Image classification data set "images" (jainm1234/ping-pong-detect on GitHub). Class labels (7): blur ball, close-up, orange, player, pov, table, white.

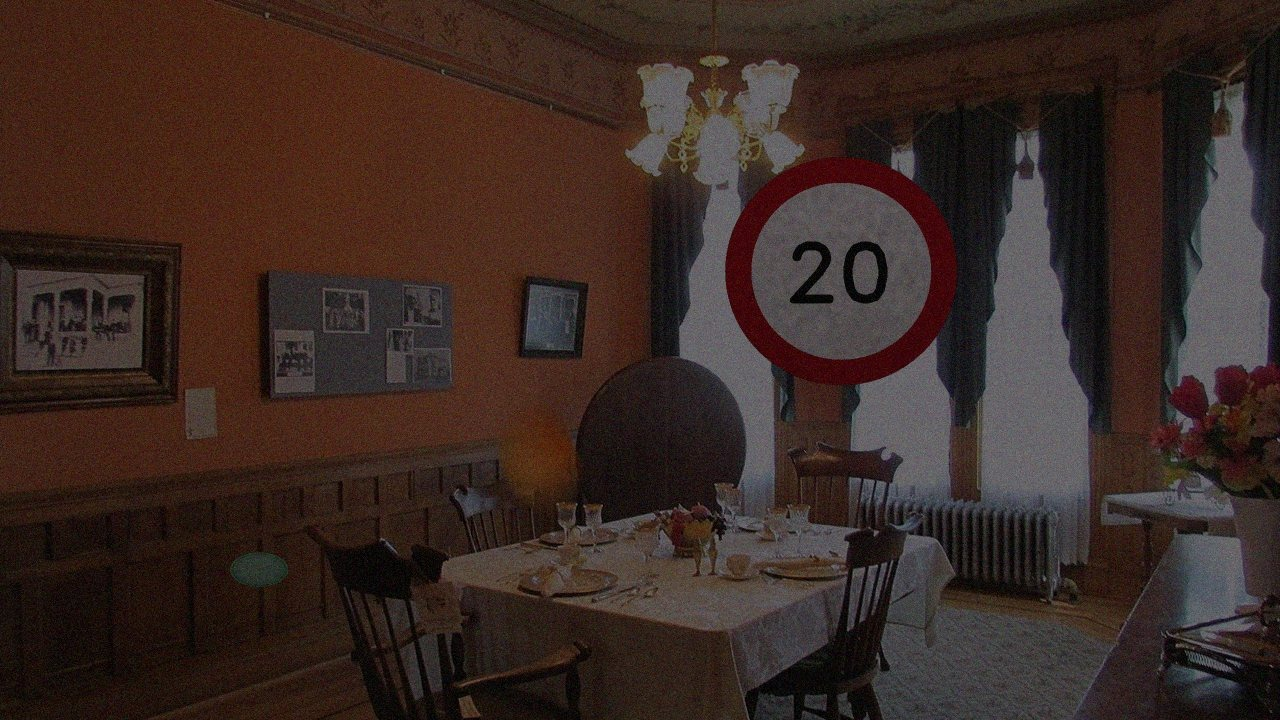
Label: orange

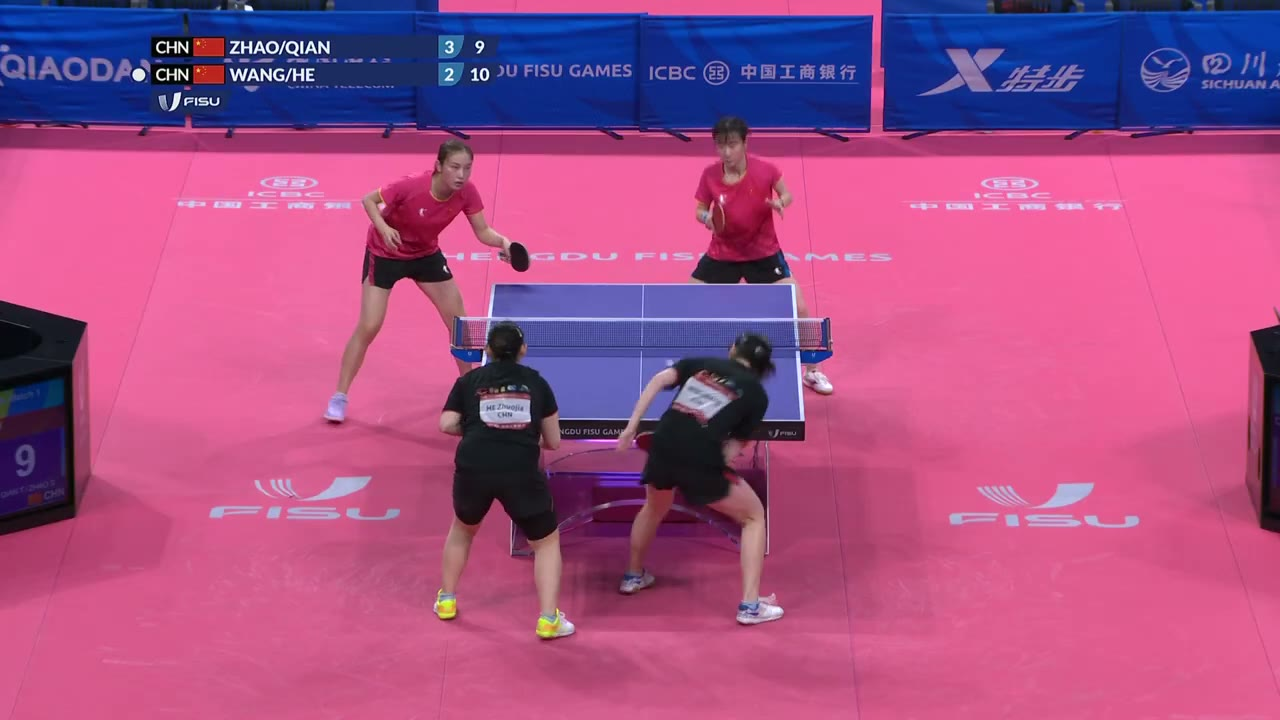
Label: blur ball

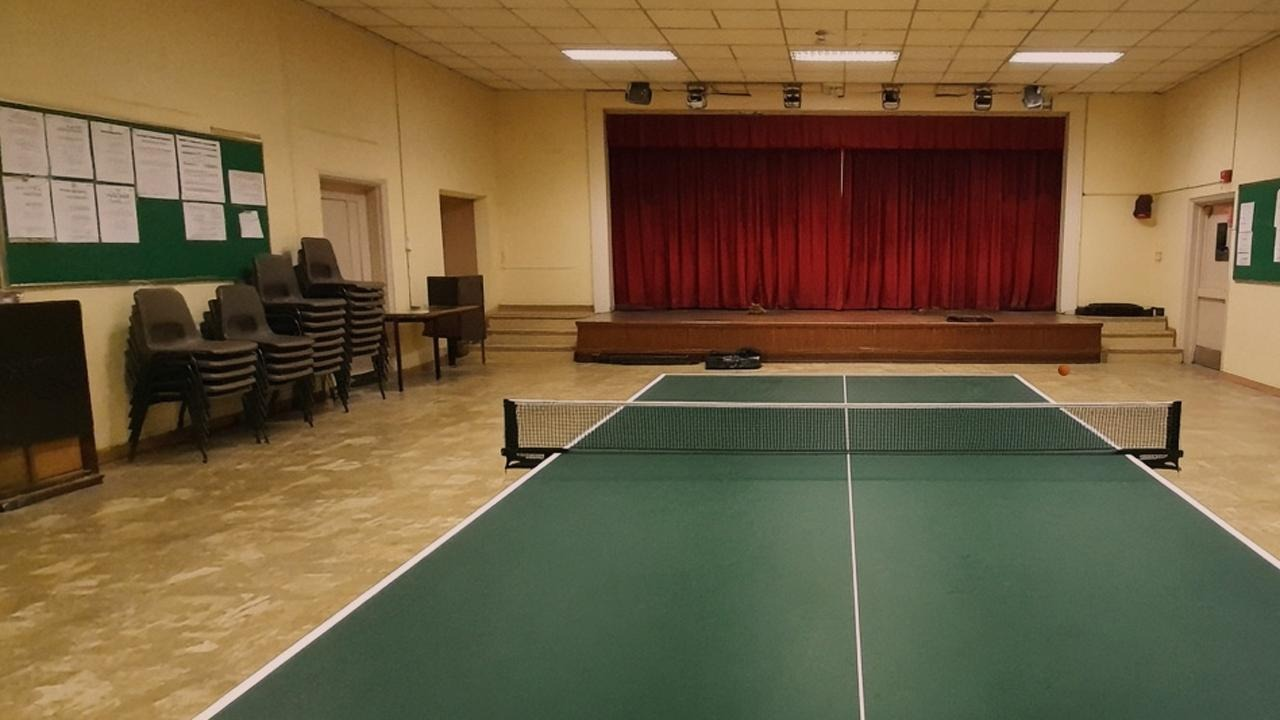
Label: pov

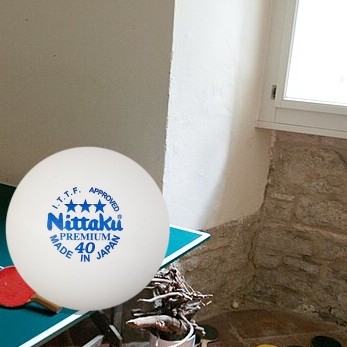
Label: white

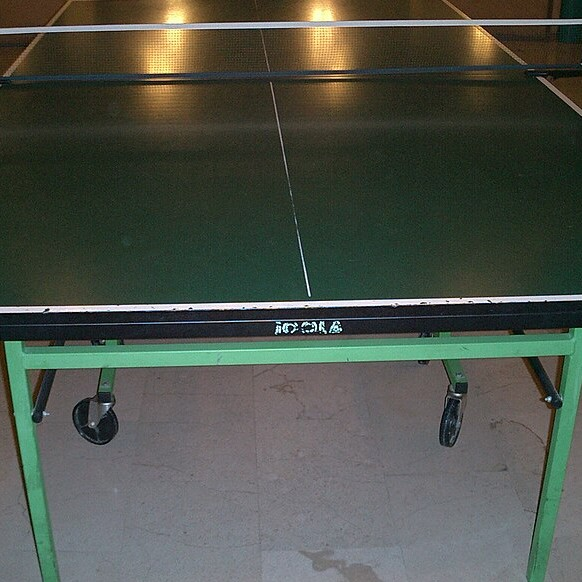
Label: white

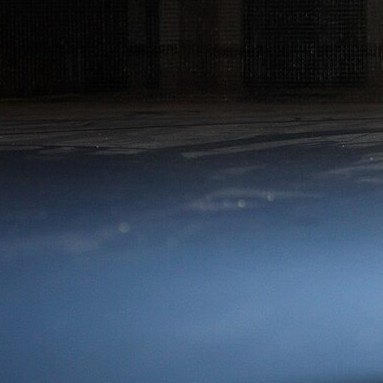
Label: close-up
